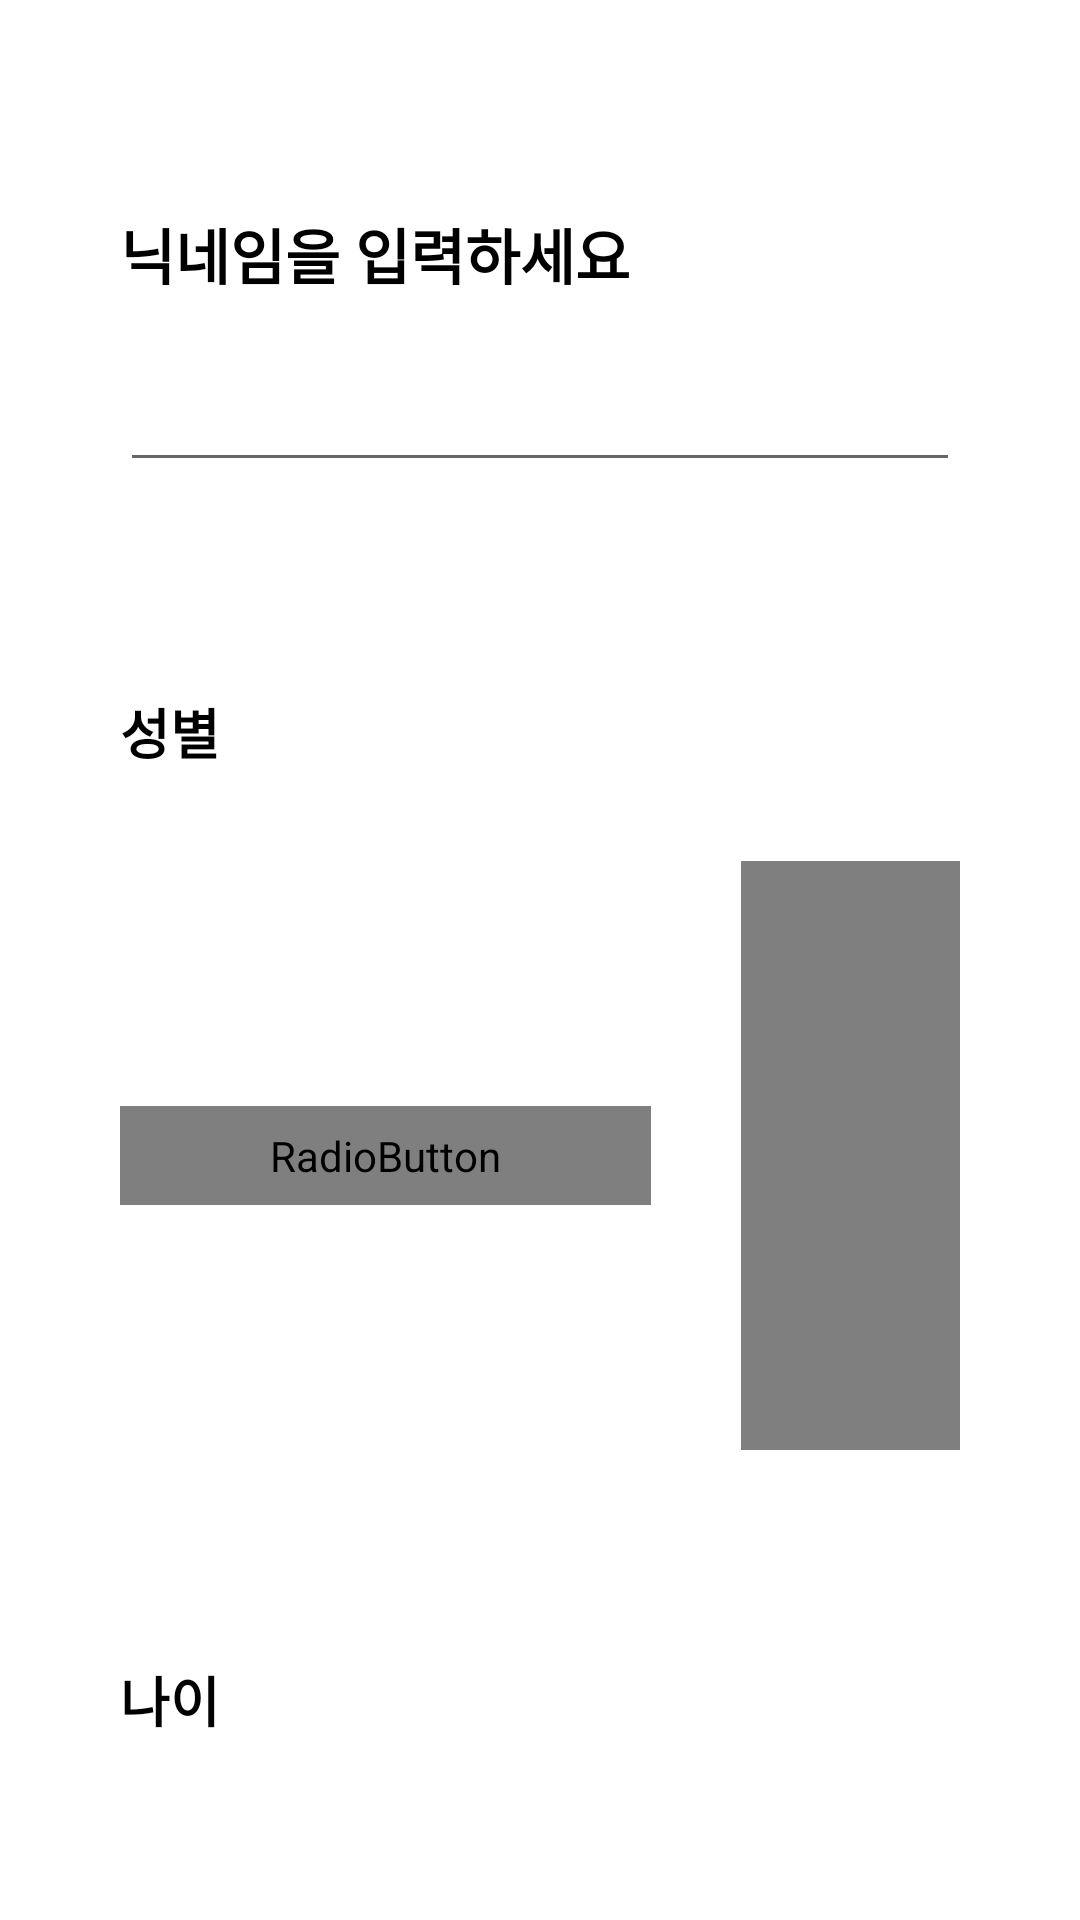

Here is an Android app screen rendered from its layout file. Give the layout XML and the strings, colors and styles it references.
<!-- AndroidManifest.xml: application theme Theme.MyType -->
<!-- res/layout/fragment_set_profile.xml -->
<?xml version="1.0" encoding="utf-8"?>
<androidx.constraintlayout.widget.ConstraintLayout xmlns:android="http://schemas.android.com/apk/res/android"
    xmlns:tools="http://schemas.android.com/tools"
    android:layout_width="match_parent"
    android:layout_height="match_parent"
    xmlns:app="http://schemas.android.com/apk/res-auto"
    android:background="@color/white">

    <TextView
        android:id="@+id/nickNameTextView"
        android:layout_width="0dp"
        android:layout_height="wrap_content"
        android:layout_marginStart="40dp"
        android:layout_marginTop="70dp"
        android:text="@string/profile_nickname"
        android:textColor="@color/black"
        android:textSize="20sp"
        android:textStyle="bold"
        app:layout_constraintEnd_toEndOf="parent"
        app:layout_constraintStart_toStartOf="parent"
        app:layout_constraintTop_toTopOf="parent" />

    <EditText
        android:id="@+id/nickNameEditText"
        android:layout_width="0dp"
        android:layout_height="wrap_content"
        app:layout_constraintStart_toStartOf="@id/nickNameTextView"
        app:layout_constraintEnd_toEndOf="parent"
        app:layout_constraintTop_toBottomOf="@id/nickNameTextView"
        android:layout_marginTop="20dp"
        android:layout_marginEnd="40dp"
        />

    <TextView
        android:id="@+id/sexTextView"
        android:layout_width="0dp"
        android:layout_height="wrap_content"
        android:text="@string/profile_sex"
        android:textStyle="bold"
        android:textColor="@color/black"
        android:textSize="18sp"
        app:layout_constraintStart_toStartOf="@id/nickNameTextView"
        app:layout_constraintEnd_toEndOf="parent"
        app:layout_constraintTop_toBottomOf="@id/nickNameEditText"
        android:layout_marginTop="70dp"/>
    
    <RadioGroup
        android:id="@+id/radioGroupSex"
        android:layout_width="0dp"
        android:layout_height="wrap_content"
        app:layout_constraintTop_toBottomOf="@id/sexTextView"
        app:layout_constraintStart_toStartOf="@id/nickNameTextView"
        app:layout_constraintEnd_toEndOf="parent"
        android:layout_marginTop="30dp"
        android:layout_marginEnd="40dp"
        android:orientation="horizontal"
        android:gravity="center">

        <RadioButton
            android:id="@+id/sex_female"
            android:layout_width="wrap_content"
            android:layout_height="wrap_content"
            android:button="@null"
            android:text="@string/female"
            android:background="@drawable/selector_radio_button"
            android:textColor="@drawable/selector_menu_text"
            android:paddingHorizontal="50dp"
            android:paddingVertical="7dp"
            android:textSize="18sp"
            android:layout_marginEnd="15sp"
            />

        <RadioButton
            android:id="@+id/sex_male"
            android:layout_width="wrap_content"
            android:layout_height="wrap_content"
            android:button="@null"
            android:text="@string/male"
            android:background="@drawable/selector_radio_button"
            android:textColor="@drawable/selector_menu_text"
            android:paddingHorizontal="50dp"
            android:paddingVertical="7dp"
            android:textSize="18sp"
            android:layout_marginStart="15dp"
            />

    </RadioGroup>

    <TextView
        android:id="@+id/ageTextView"
        android:layout_width="0dp"
        android:layout_height="wrap_content"
        android:text="@string/profile_age"
        android:textStyle="bold"
        android:textColor="@color/black"
        android:textSize="18sp"
        app:layout_constraintStart_toStartOf="@id/nickNameTextView"
        app:layout_constraintEnd_toEndOf="parent"
        app:layout_constraintTop_toBottomOf="@id/radioGroupSex"
        android:layout_marginTop="70dp"/>









</androidx.constraintlayout.widget.ConstraintLayout>
<!-- resources referenced by this layout -->
<resources>
  <color name="black">#FF000000</color>
  <color name="white">#FFFFFFFF</color>
  <!-- drawable selector_radio_button (drawable) -->
  <?xml version="1.0" encoding="utf-8"?>
  <selector xmlns:android="http://schemas.android.com/apk/res/android">
      <item android:state_checked="false">
          <shape android:shape="rectangle">
              <solid android:color="@color/white"/>
              <stroke android:width="1dp" android:color="@color/gray"/>
              <corners android:radius="20dp"/>
          </shape>
      </item>
      <item android:state_checked="true">
          <shape android:shape="rectangle">
              <solid android:color="@color/white"/>
              <stroke android:width="1dp" android:color="@color/main_color"/>
              <corners android:radius="20dp"/>
          </shape>
      </item>
  </selector>
  <string name="female">여성</string>
  <string name="male">남성</string>
  <string name="profile_age">나이</string>
  <string name="profile_nickname">닉네임을 입력하세요</string>
  <string name="profile_sex">성별</string>
  <style name="Theme.MyType" parent="Theme.AppCompat.Light.NoActionBar">
          
          <item name="colorPrimary">@color/purple_500</item>
          <item name="colorPrimaryVariant">@color/purple_700</item>
          <item name="colorOnPrimary">@color/white</item>
          
          <item name="colorSecondary">@color/teal_200</item>
          <item name="colorSecondaryVariant">@color/teal_700</item>
          <item name="colorOnSecondary">@color/black</item>
          
          <item name="android:statusBarColor" tools:targetApi="l">?attr/colorPrimaryVariant</item>
          
      </style>
  <color name="gray">#575757</color>
  <color name="main_color">#FF685D</color>
  <color name="purple_500">#FF6200EE</color>
  <color name="purple_700">#FF3700B3</color>
  <color name="teal_200">#FF03DAC5</color>
  <color name="teal_700">#FF018786</color>
</resources>
